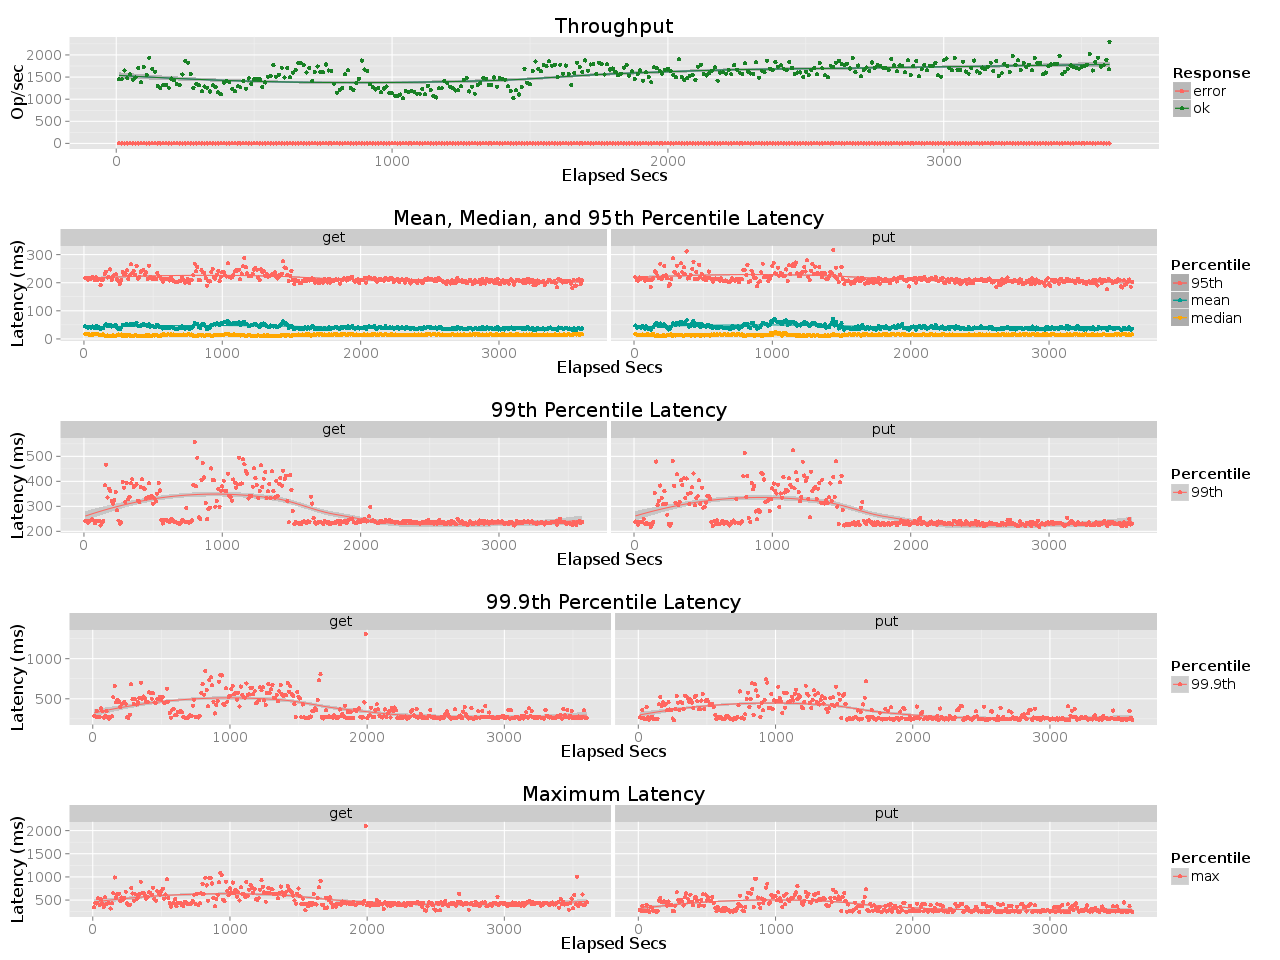

The file beside this chart, header and first rows:
elapsed, window, total, successful, failed
10, 10, 14481, 14481, 0
20, 10, 14506, 14506, 0
30, 10, 16461, 16461, 0
40, 10, 14728, 14728, 0
50, 9.999, 15640, 15640, 0
60, 10, 14397, 14397, 0
70, 10, 14915, 14915, 0
80, 10, 17065, 17065, 0
90, 9.999, 13814, 13814, 0
100, 10, 17236, 17236, 0
110, 10, 15532, 15532, 0
120, 10, 19379, 19379, 0
130, 9.999, 16797, 16797, 0
140, 10, 16230, 16230, 0
150, 10, 13022, 13022, 0
160, 10, 12553, 12553, 0
170, 10, 13107, 13107, 0
180, 10, 13237, 13237, 0
190, 10, 12595, 12595, 0
200, 10, 14653, 14653, 0
210, 10, 14264, 14264, 0
220, 10, 13437, 13437, 0
230, 10, 13177, 13177, 0
240, 10, 15598, 15598, 0
250, 10, 18599, 18599, 0
260, 10, 18233, 18233, 0
270, 9.998, 15672, 15672, 0
280, 10, 12539, 12539, 0
290, 9.999, 13459, 13459, 0
300, 10, 13156, 13156, 0
310, 10, 11778, 11778, 0
320, 10, 12850, 12850, 0
330, 10, 12596, 12596, 0
340, 10, 11733, 11733, 0
350, 9.999, 13126, 13126, 0
360, 10, 12728, 12728, 0
370, 10, 11520, 11520, 0
380, 10, 11116, 11116, 0
390, 10, 13736, 13736, 0
400, 10, 14064, 14064, 0
410, 10, 13825, 13825, 0
420, 10, 12280, 12280, 0
430, 10, 11784, 11784, 0
440, 10, 12896, 12896, 0
450, 10, 12681, 12681, 0
460, 10, 14129, 14129, 0
470, 10, 12397, 12397, 0
480, 10, 14690, 14690, 0
490, 10, 13398, 13398, 0
500, 10, 14495, 14495, 0
510, 9.999, 14615, 14615, 0
520, 10, 14465, 14465, 0
530, 10, 12713, 12713, 0
540, 9.999, 13785, 13785, 0
550, 9.999, 15064, 15064, 0
560, 10, 15234, 15234, 0
570, 9.997, 17711, 17711, 0
580, 10, 15085, 15085, 0
590, 9.999, 15502, 15502, 0
600, 10, 17105, 17105, 0
... 301 more rows
